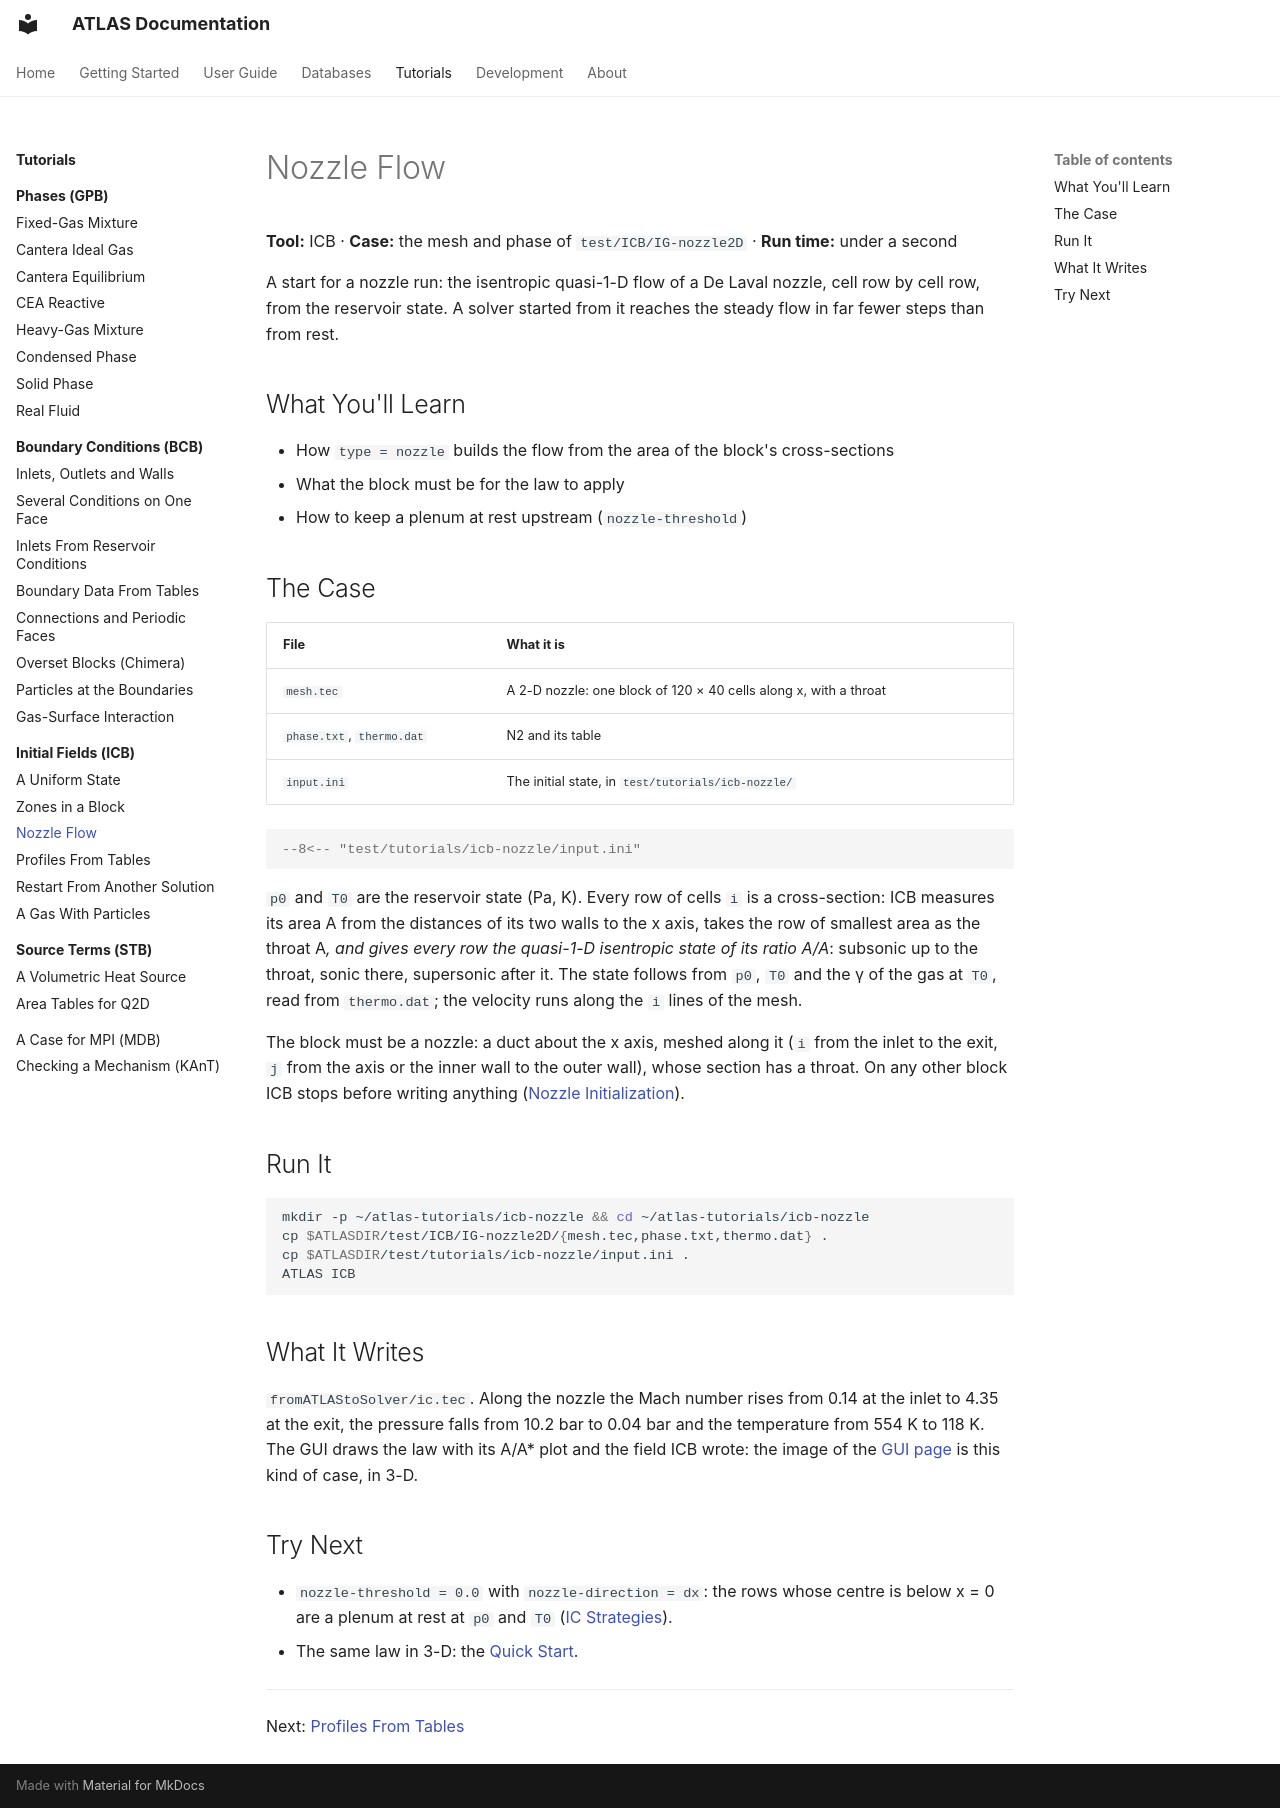

repository: open-hydra/ATLAS · page: tutorials/icb/nozzle/index.html · generator: mkdocs

# Nozzle Flow

**Tool:** ICB · **Case:** the mesh and phase of `test/ICB/IG-nozzle2D` · **Run time:** under a second

A start for a nozzle run: the isentropic quasi-1-D flow of a De Laval nozzle, cell row by cell row, from the reservoir
state. A solver started from it reaches the steady flow in far fewer steps than from rest.

## What You'll Learn

- How `type = nozzle` builds the flow from the area of the block's cross-sections
- What the block must be for the law to apply
- How to keep a plenum at rest upstream (`nozzle-threshold`)

## The Case

| File | What it is |
|---|---|
| `mesh.tec` | A 2-D nozzle: one block of 120 × 40 cells along x, with a throat |
| `phase.txt`, `thermo.dat` | N2 and its table |
| `input.ini` | The initial state, in `test/tutorials/icb-nozzle/` |

```ini
--8<-- "test/tutorials/icb-nozzle/input.ini"
```

`p0` and `T0` are the reservoir state (Pa, K). Every row of cells `i` is a cross-section: ICB measures its area A from
the distances of its two walls to the x axis, takes the row of smallest area as the throat A*, and gives every row the
quasi-1-D isentropic state of its ratio A/A*: subsonic up to the throat, sonic there, supersonic after it. The state
follows from `p0`, `T0` and the γ of the gas at `T0`, read from `thermo.dat`; the velocity runs along the `i` lines of
the mesh.

The block must be a nozzle: a duct about the x axis, meshed along it (`i` from the inlet to the exit, `j` from the axis
or the inner wall to the outer wall), whose section has a throat. On any other block ICB stops before writing anything
([Nozzle Initialization](../../user-guide/icb/ic-setup.md#nozzle-initialization-ig)).

## Run It

```bash
mkdir -p ~/atlas-tutorials/icb-nozzle && cd ~/atlas-tutorials/icb-nozzle
cp $ATLASDIR/test/ICB/IG-nozzle2D/{mesh.tec,phase.txt,thermo.dat} .
cp $ATLASDIR/test/tutorials/icb-nozzle/input.ini .
ATLAS ICB
```

## What It Writes

`fromATLAStoSolver/ic.tec`. Along the nozzle the Mach number rises from 0.14 at the inlet to 4.35 at the exit, the pressure falls
from 10.2 bar to 0.04 bar and the temperature from 554 K to 118 K. The GUI draws the law with its A/A* plot and the
field ICB wrote: the image of the [GUI page](../../user-guide/gui.md) is this kind of case, in 3-D.

## Try Next

- `nozzle-threshold = 0.0` with `nozzle-direction = dx`: the rows whose centre is below x = 0 are a plenum at rest at
  `p0` and `T0` ([IC Strategies](../../user-guide/icb/ic-strategies.md)).
- The same law in 3-D: the [Quick Start](../../getting-started/quick-start.md).

---

Next: [Profiles From Tables](profiles.md)
